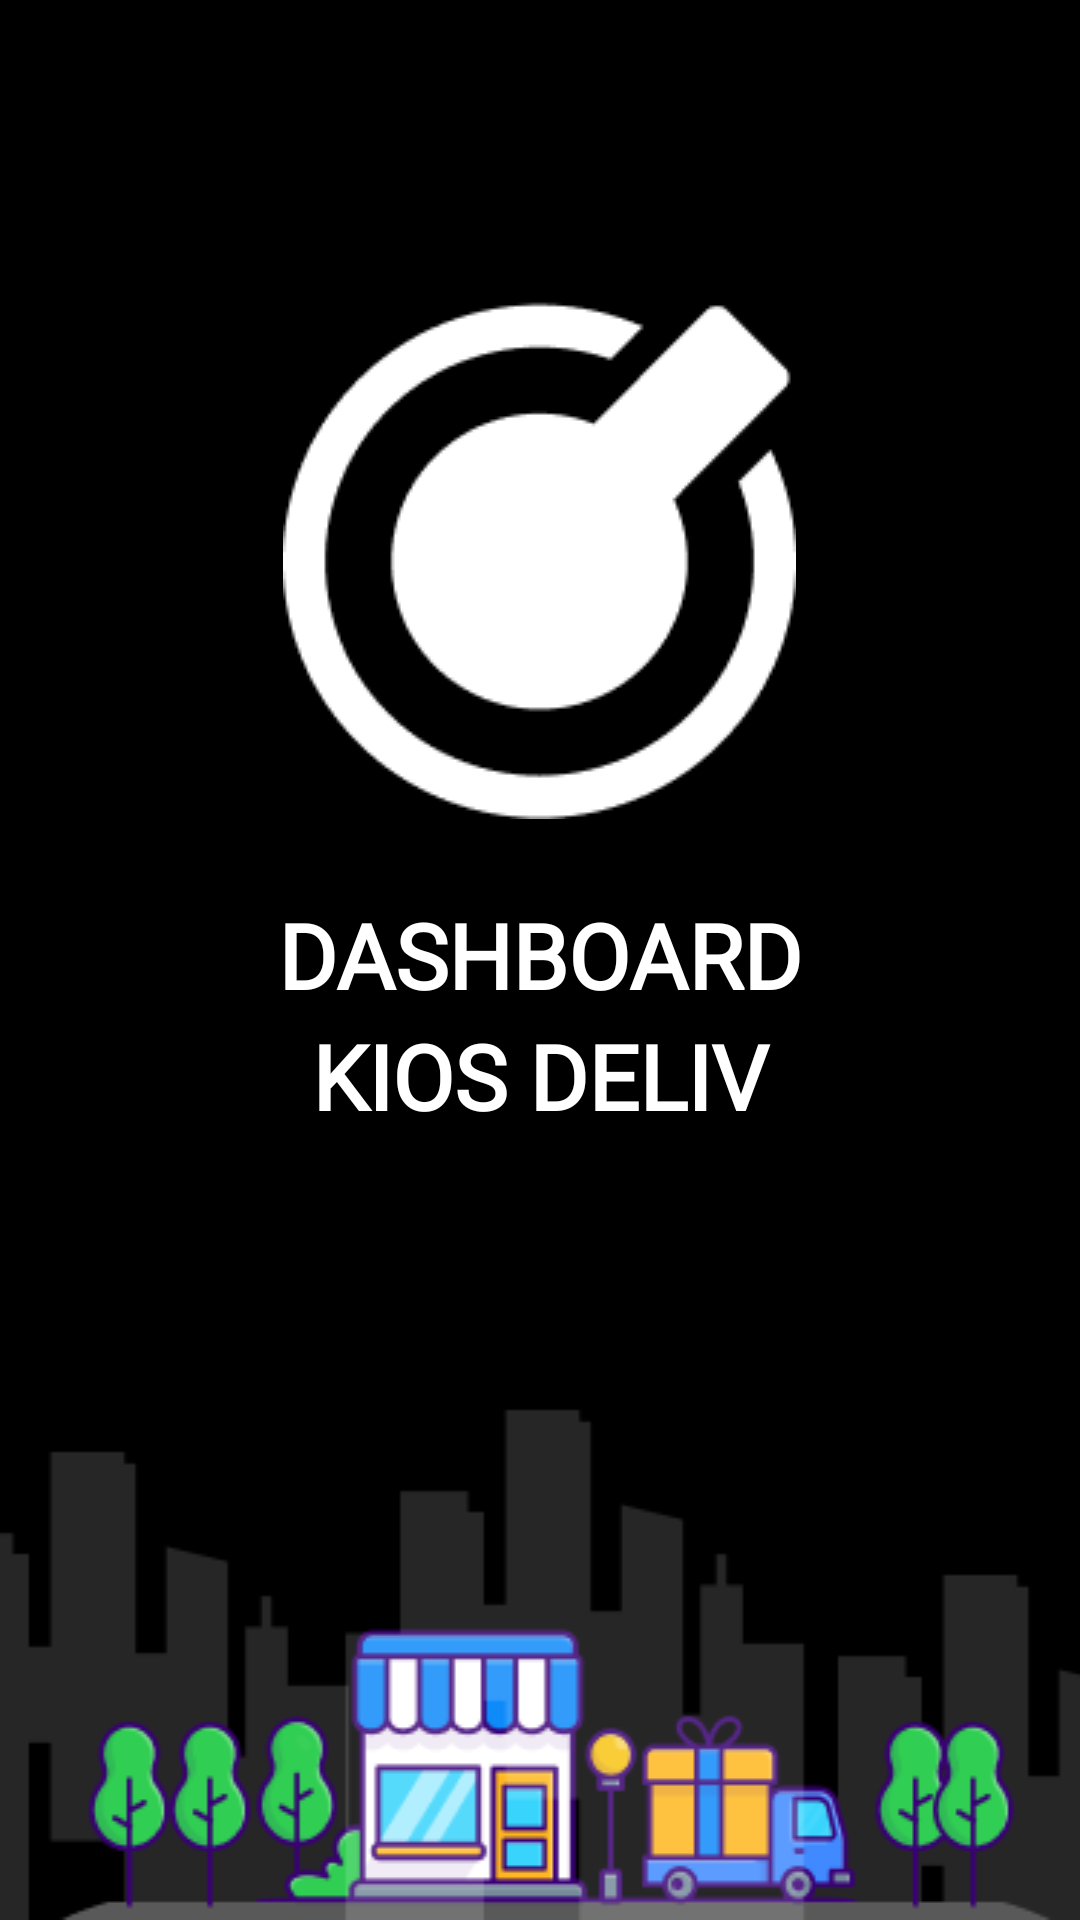

Layout XML and referenced resources for this Android screen:
<!-- AndroidManifest.xml: application theme Apptheme.NoActionbar -->
<!-- res/layout/activity_on_boarding.xml -->
<?xml version="1.0" encoding="utf-8"?>
<RelativeLayout xmlns:android="http://schemas.android.com/apk/res/android"
    xmlns:app="http://schemas.android.com/apk/res-auto"
    xmlns:tools="http://schemas.android.com/tools"
    android:layout_width="match_parent"
    android:layout_height="match_parent"
    tools:context=".OnBoardingActivity"
    android:background="@color/black">

    <ImageView
        android:id="@+id/img_logo_splashscreen"
        android:layout_width="wrap_content"
        android:layout_height="wrap_content"
        android:layout_centerHorizontal="true"
        android:layout_marginTop="100dp"
        android:src="@drawable/logo_kios_deliv_2" />

    <TextView
        android:id="@+id/tv_backoffice_splashscreen"
        android:layout_width="match_parent"
        android:layout_height="wrap_content"
        android:layout_below="@+id/img_logo_splashscreen"
        android:layout_marginTop="25dp"
        android:fontFamily="@font/opensans_extrabolditalic"
        android:gravity="center"
        android:text="DASHBOARD"
        android:textColor="@color/white"
        android:textSize="30sp"
        android:textStyle="bold" />

    <TextView
        android:layout_width="match_parent"
        android:layout_height="wrap_content"
        android:layout_below="@+id/tv_backoffice_splashscreen"
        android:fontFamily="@font/opensans_extrabolditalic"
        android:gravity="center"
        android:text="KIOS DELIV"
        android:textColor="@color/white"
        android:textSize="30sp"
        android:textStyle="bold" />


    <ImageView
        android:layout_width="match_parent"
        android:layout_height="wrap_content"
        android:layout_alignParentBottom="true"
        android:scaleType="fitXY"
        android:src="@drawable/onboarding_image" />

</RelativeLayout>
<!-- resources referenced by this layout -->
<resources>
  <color name="black">#FF000000</color>
  <color name="white">#FFFFFFFF</color>
  <!-- drawable logo_kios_deliv_2: png bitmap (drawable, 4029 bytes) -->
  <!-- drawable onboarding_image: png bitmap (drawable, 14493 bytes) -->
  <style name="Apptheme.NoActionbar">
          <item name="colorPrimary">@color/colorPrimary</item>
          <item name="colorPrimaryDark">@color/colorPrimaryDark</item>
          <item name="colorAccent">@color/colorAccent</item>
          <item name="windowActionBar">false</item>
          <item name="windowNoTitle">true</item>
      </style>
  <color name="colorPrimary">#000000</color>
  <color name="colorPrimaryDark">#202020</color>
  <color name="colorAccent">#22292C</color>
</resources>
